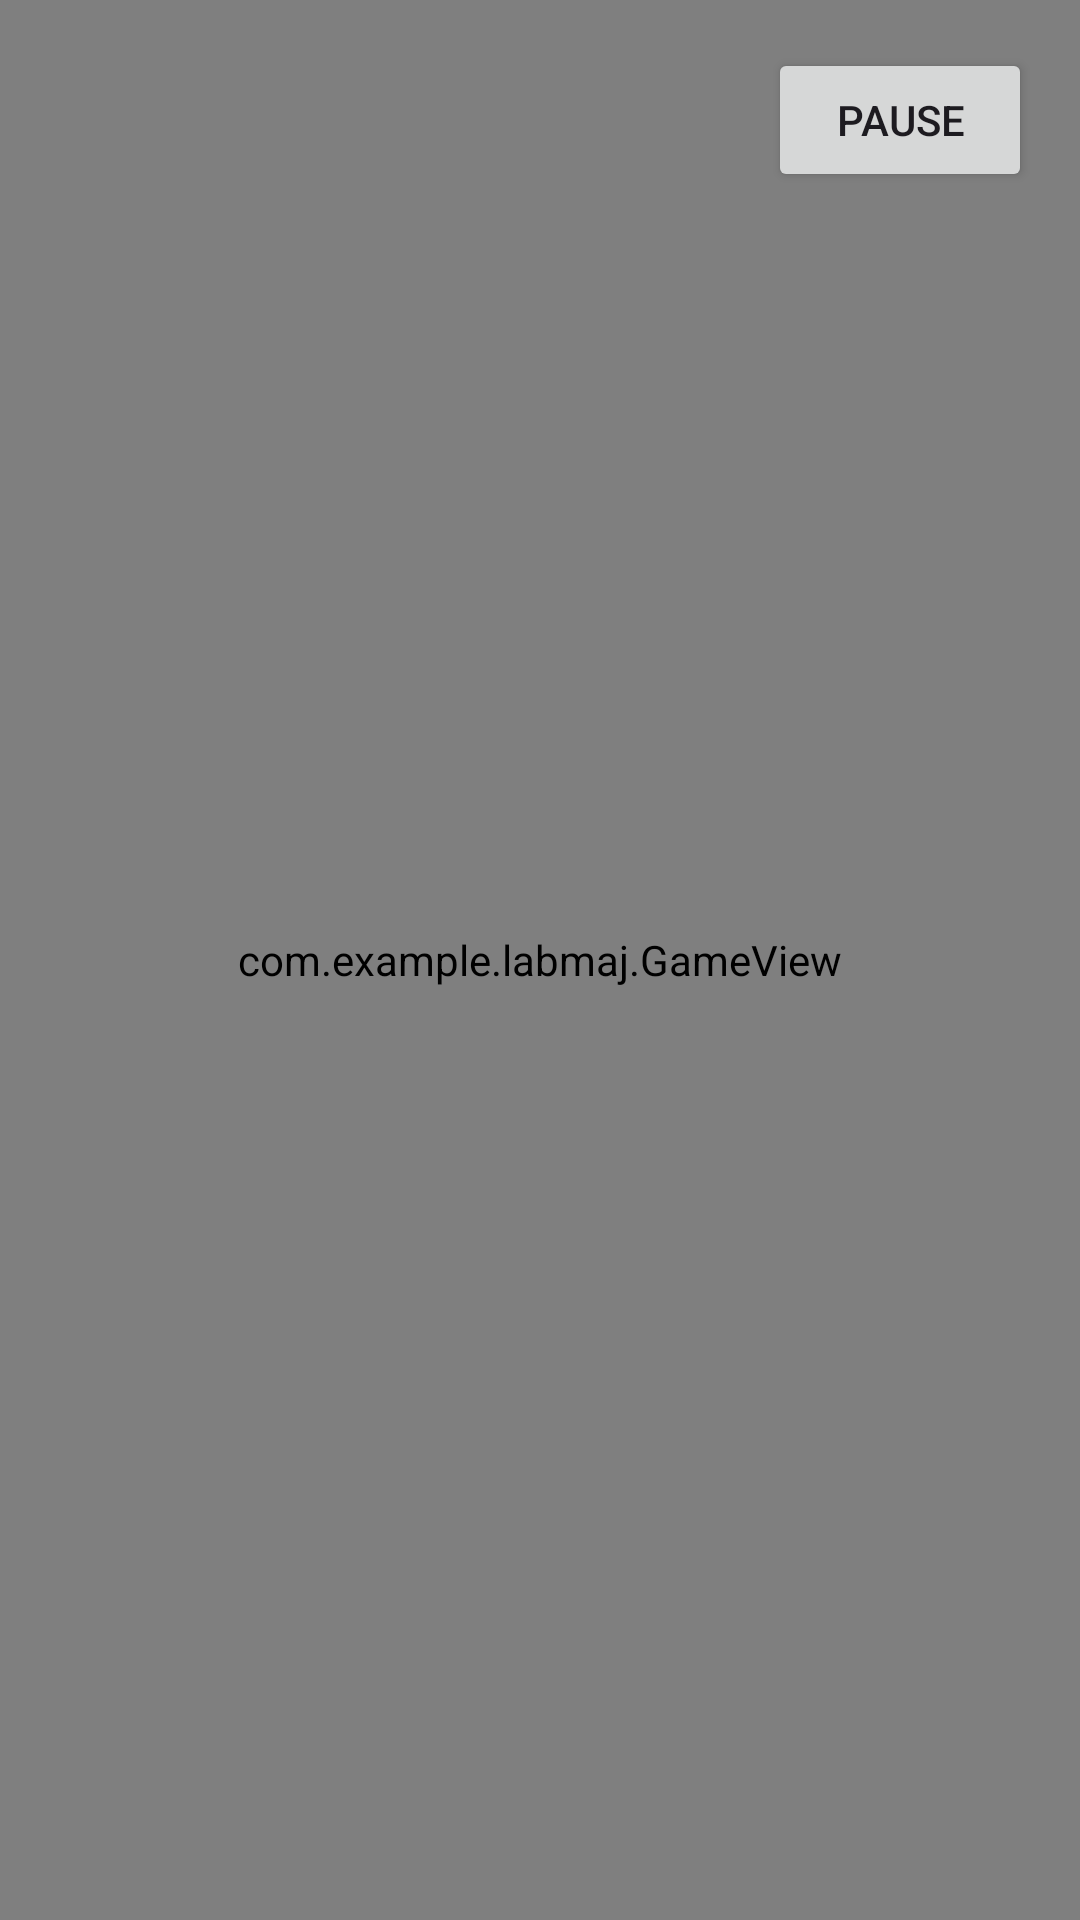

Android layout source for this screen:
<!-- AndroidManifest.xml: application theme AppTheme -->
<!-- res/layout/activity_game.xml -->
<?xml version="1.0" encoding="utf-8"?>
<FrameLayout xmlns:android="http://schemas.android.com/apk/res/android"
    android:layout_width="match_parent"
    android:layout_height="match_parent">
    <com.example.labmaj.GameView
        android:id="@+id/game_view"
        android:layout_width="match_parent"
        android:layout_height="match_parent"/>
    <Button
        android:id="@+id/button_pause"
        android:layout_width="wrap_content"
        android:layout_height="wrap_content"
        android:text="Pause"
        android:layout_gravity="top|end"
        android:layout_margin="16dp"/>
</FrameLayout>
<!-- resources referenced by this layout -->
<resources>
  <style name="AppTheme" parent="Theme.Material3.DayNight.NoActionBar">
          <item name="colorPrimary">@color/colorPrimary</item>
          <item name="colorPrimaryDark">@color/colorPrimaryDark</item>
          <item name="colorAccent">@color/colorAccent</item>
      </style>
  <color name="colorPrimary">#6200EE</color>
  <color name="colorPrimaryDark">#3700B3</color>
  <color name="colorAccent">#03DAC5</color>
</resources>
